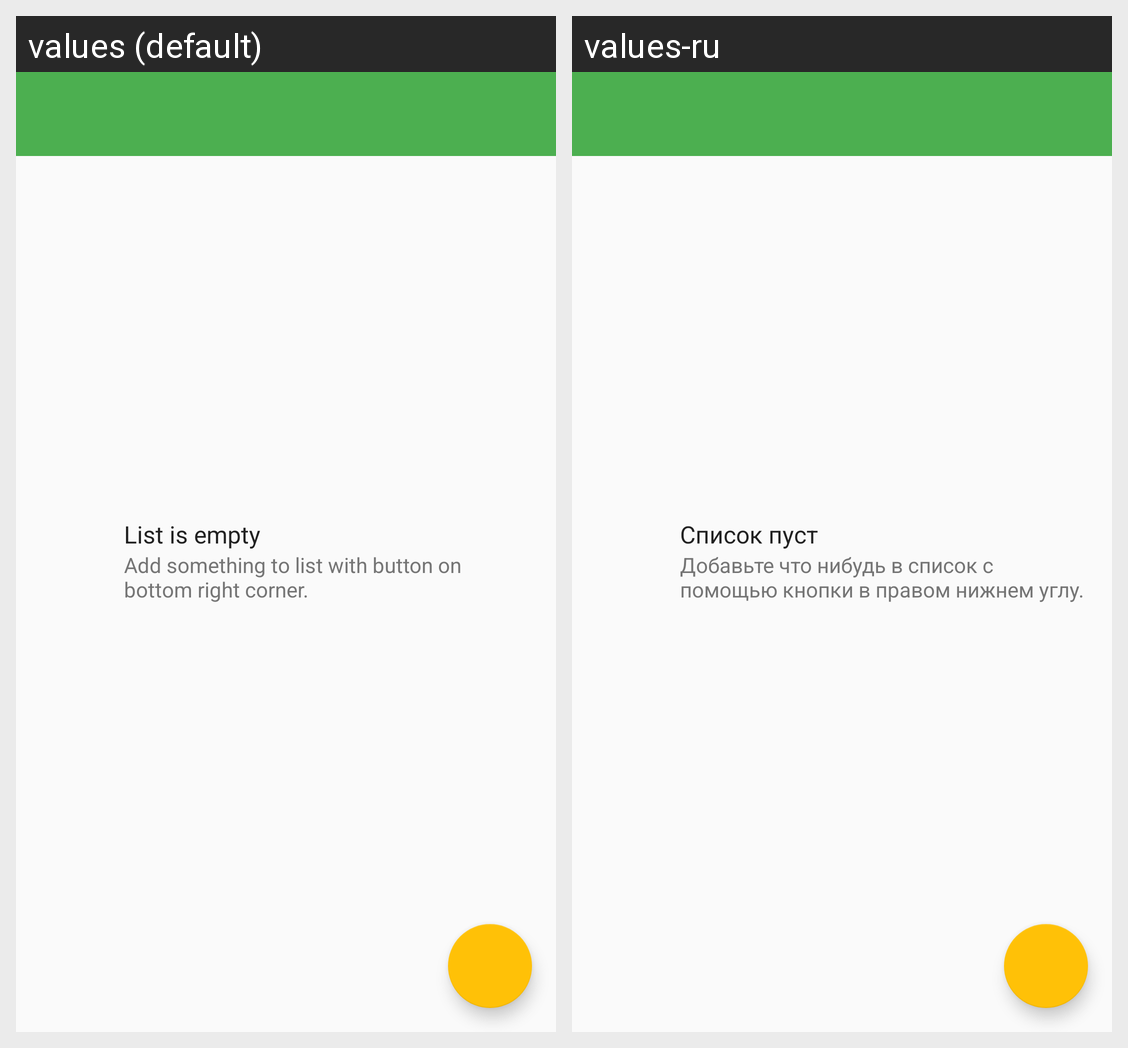

Translations of the strings shown on this Android screen, per locale in the grid:
Android screen res/layout/activity_mainlist.xml rendered under 2 locales, left to right: values (default), values-ru. Device: Nexus 5 (rendered at 1080×1920; each locale shown at half size, 540×960, under a caption strip naming it); theme AppTheme.NoActionBar.
Strings drawn on this screen, with the default value and each locale's value (text and hints the layout hard-codes, and strings that could not be matched under every locale, appear in the picture but are not listed):

mainlist_empty_label
  values: List is empty
  values-ru: Список пуст

mainlist_empty_description
  values: Add something to list with button on bottom right corner.
  values-ru: Добавьте что нибудь в список с помощью кнопки в правом нижнем углу.
